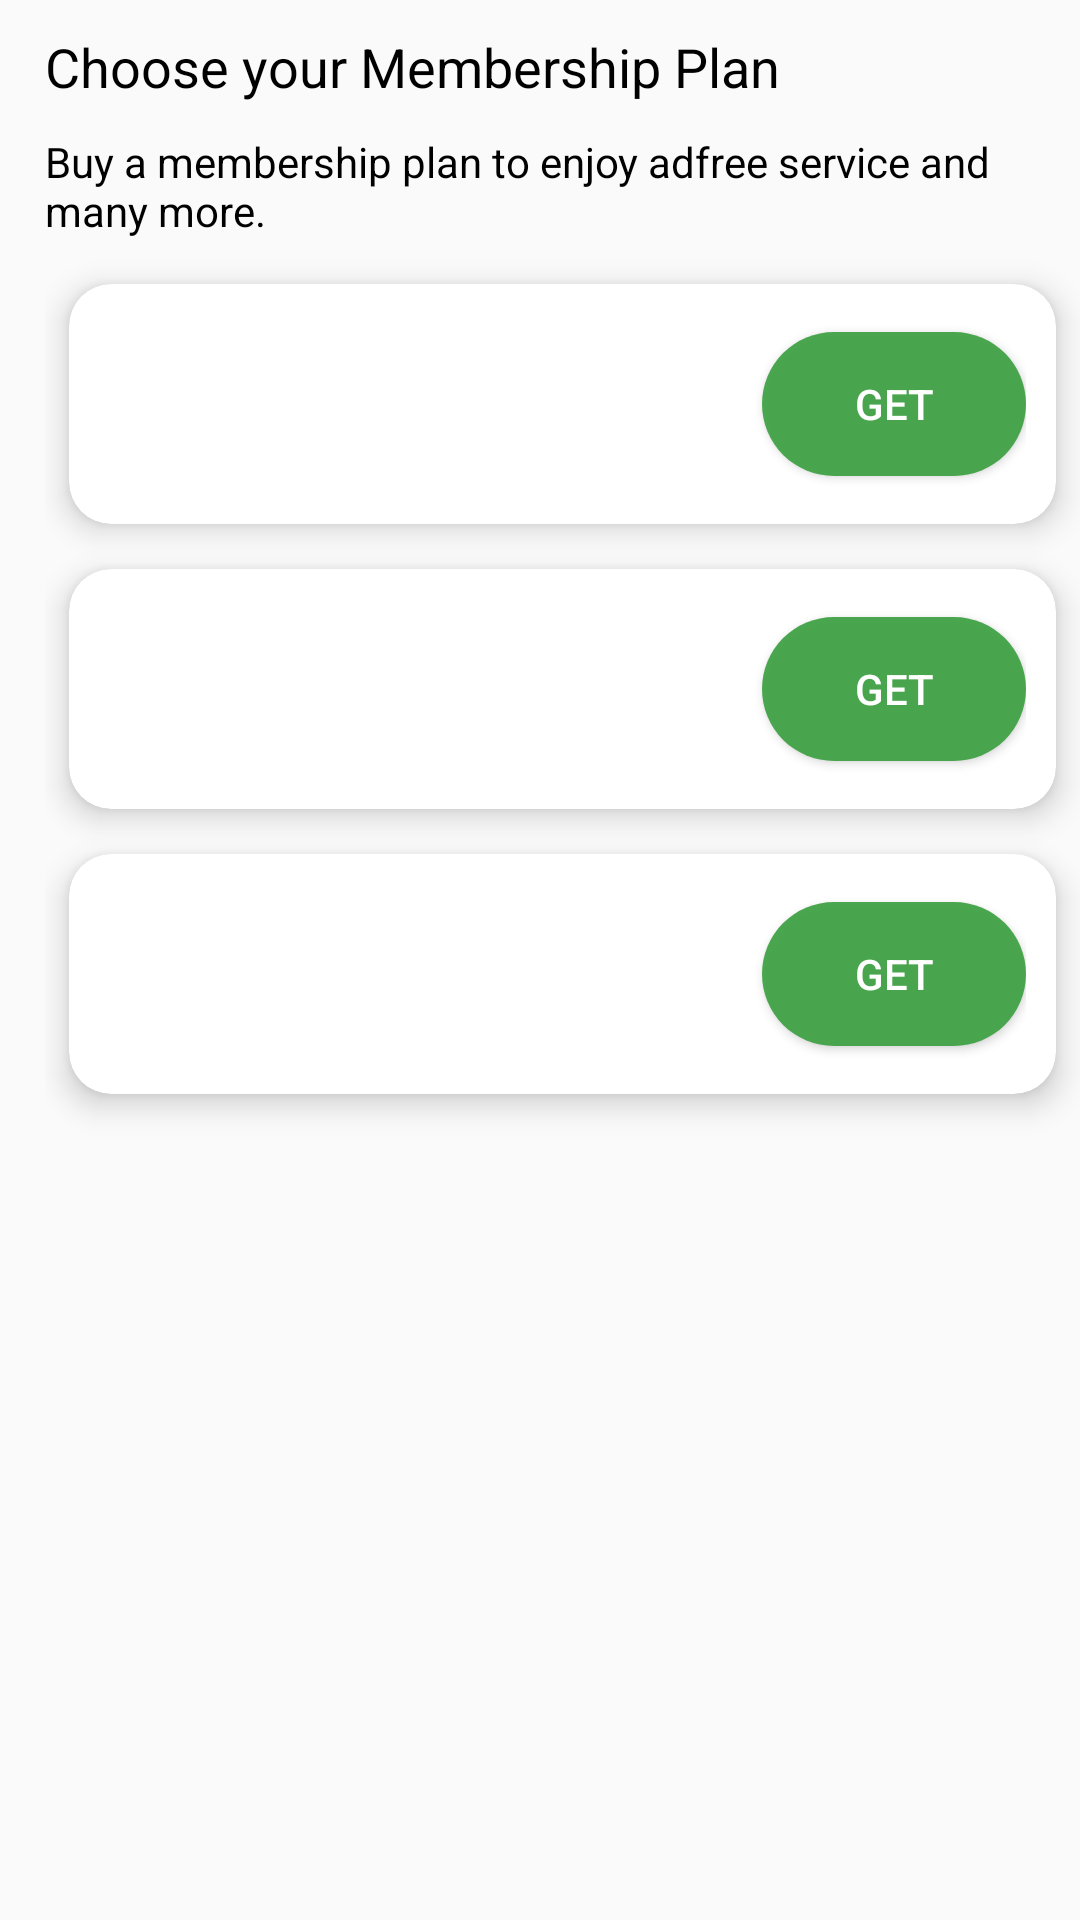

Produce the Android XML layout that renders to this screen, including the resource entries it uses.
<!-- AndroidManifest.xml: application theme AppTheme -->
<!-- res/layout/fragment_premium.xml -->
<?xml version="1.0" encoding="utf-8"?>
<LinearLayout xmlns:android="http://schemas.android.com/apk/res/android"
    xmlns:tools="http://schemas.android.com/tools"
    android:id="@+id/premium_fragment_ll"
    style="@style/LinearVerticalLayout"
    android:paddingLeft="15dp"
    tools:context=".view.fragment.PremiumFragment">

    <TextView
        style="@style/TextViewMatchWidthLayout"
        android:layout_marginTop="10dp"
        android:text="@string/get_premium"
        android:textColor="@color/black"
        android:textSize="18sp" />

    <TextView
        style="@style/TextViewMatchWidthLayout"
        android:layout_marginTop="@dimen/_10dp"
        android:text="@string/premium_title"
        android:textSize="14sp" />


    <include
        android:id="@+id/service_one_product_one"
        layout="@layout/product_item"
        android:layout_width="match_parent"
        android:layout_height="wrap_content"
        android:layout_marginStart="8dp"
        android:layout_marginTop="15dp"
        android:layout_marginEnd="8dp" />

    <include
        android:id="@+id/service_one_product_two"
        layout="@layout/product_item"
        android:layout_width="match_parent"
        android:layout_height="wrap_content"
        android:layout_marginStart="8dp"
        android:layout_marginTop="15dp"
        android:layout_marginEnd="8dp" />

    <include
        android:id="@+id/service_one_product_three"
        layout="@layout/product_item"
        android:layout_width="match_parent"
        android:layout_height="wrap_content"
        android:layout_marginStart="8dp"
        android:layout_marginTop="15dp"
        android:layout_marginEnd="8dp" />

   


</LinearLayout>
<!-- res/layout/product_item.xml (included above) -->
<?xml version="1.0" encoding="utf-8"?>
<androidx.cardview.widget.CardView xmlns:android="http://schemas.android.com/apk/res/android"
    xmlns:app="http://schemas.android.com/apk/res-auto"
    xmlns:tools="http://schemas.android.com/tools"
    style="@style/HeightWrapLayout"
    android:background="@color/white"
    app:cardCornerRadius="@dimen/_14dp"
    app:cardElevation="6dp">

    <RelativeLayout
        style="@style/HeightWrapLayout"
        android:padding="@dimen/_10dp"
        android:layout_marginLeft="10dp">


        <TextView
            android:id="@+id/product_name"
            style="@style/TextViewLayout"
            android:textSize="@dimen/hiad_text_16_sp" />

        <TextView
            android:id="@+id/price"
            style="@style/TextViewLayout"
            android:layout_below="@id/product_name"
            android:layout_marginTop="3dp"
            android:textSize="14sp" />

        <Button
            android:id="@+id/action"
            style="@style/ButtonLayoutStyle"

            android:layout_alignParentRight="true"

            android:layout_centerVertical="true"
            android:text="@string/text_buy" />

        <TextView
            android:id="@+id/product_desc"
            style="@style/TextViewLayout"
            android:layout_below="@id/price"
            android:textSize="14sp" />

    </RelativeLayout>

</androidx.cardview.widget.CardView>
<!-- resources referenced by this layout -->
<resources>
  <color name="black">#000000</color>
  <color name="white">#ffffff</color>
  <dimen name="_10dp">10dp</dimen>
  <dimen name="_14dp">14dp</dimen>
  <!-- drawable button_disable_style (drawable) -->
  <?xml version="1.0" encoding="utf-8"?>
  <selector xmlns:android="http://schemas.android.com/apk/res/android">
      <item android:state_enabled="true">
          <shape android:shape="rectangle">
              <corners android:radius="30dp" />
              <padding android:bottom="@dimen/_9dp" android:left="@dimen/_16dp" android:right="@dimen/_16dp" android:top="@dimen/_9dp" />
              <solid android:color="@color/colorPrimary" />
          </shape>
      </item>
      <item android:state_enabled="false">
          <shape android:shape="rectangle">
              <corners android:radius="30dp" />
              <padding android:bottom="@dimen/_9dp" android:left="@dimen/_16dp" android:right="@dimen/_16dp" android:top="@dimen/_9dp" />
              <solid android:color="@color/grey" />
          </shape>
      </item>
  </selector>
  <string name="get_premium">Choose your Membership Plan</string>
  <string name="premium_title">Buy a membership plan to enjoy adfree service and many more.</string>
  <string name="text_buy">GET</string>
  <style name="ButtonLayoutStyle">
          <item name="android:layout_width">wrap_content</item>
          <item name="android:layout_height">wrap_content</item>
          <item name="android:background">@drawable/button_ripple_effect</item>
          <item name="android:textColor">@color/white</item>
      </style>
  <style name="HeightWrapLayout">
          <item name="android:layout_width">match_parent</item>
          <item name="android:layout_height">wrap_content</item>
      </style>
  <style name="LinearVerticalLayout">
          <item name="android:layout_width">match_parent</item>
          <item name="android:layout_height">match_parent</item>
          <item name="android:orientation">vertical</item>
  
      </style>
  <style name="TextViewLayout">
          <item name="android:layout_width">wrap_content</item>
          <item name="android:layout_height">wrap_content</item>
          <item name="android:textColor">@color/black</item>
          <item name="android:textStyle" />
      </style>
  <style name="TextViewMatchWidthLayout">
          <item name="android:layout_width">match_parent</item>
          <item name="android:layout_height">wrap_content</item>
          <item name="android:textColor">@color/black</item>
          <item name="android:textStyle" />
      </style>
  <style name="AppTheme" parent="Theme.AppCompat.Light.DarkActionBar">
          
          <item name="colorPrimary">@color/colorPrimary</item>
          <item name="colorPrimaryDark">@color/colorPrimaryDark</item>
          <item name="colorAccent">@color/colorAccent</item>
      </style>
  <dimen name="_9dp">9dp</dimen>
  <dimen name="_16dp">16dp</dimen>
  <color name="colorPrimary">#F343A347</color>
  <color name="grey">#868475</color>
  <!-- drawable button_ripple_effect (drawable) -->
  <?xml version="1.0" encoding="utf-8"?>
  <ripple xmlns:android="http://schemas.android.com/apk/res/android"
      xmlns:tools="http://schemas.android.com/tools"
      android:color="#000000"
      tools:ignore="NewApi">
      <item android:drawable="@drawable/btn_selector"/>
  </ripple>
  <color name="colorPrimaryDark">#3E7E40</color>
  <color name="colorAccent">#F44336</color>
  <!-- drawable btn_selector (drawable) -->
  <?xml version="1.0" encoding="utf-8"?>
  <shape xmlns:android="http://schemas.android.com/apk/res/android"
      android:shape="rectangle">
  
      <solid android:color="@color/colorPrimary" />
  
      <corners android:radius="30dp" />
  
      <padding
          android:bottom="@dimen/_9dp"
          android:left="@dimen/_16dp"
          android:right="@dimen/_16dp"
          android:top="@dimen/_9dp" />
  
  </shape>
</resources>
